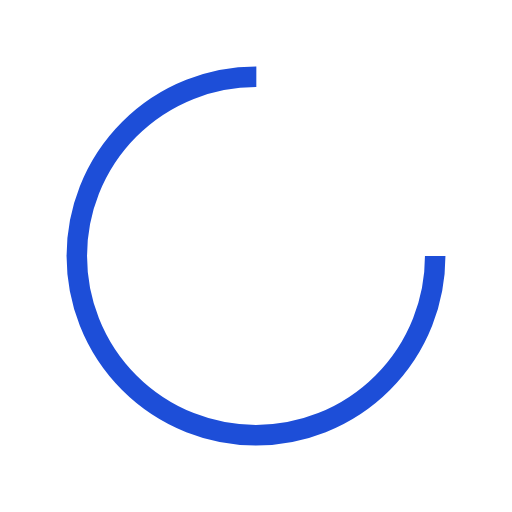
t = 0.00 s
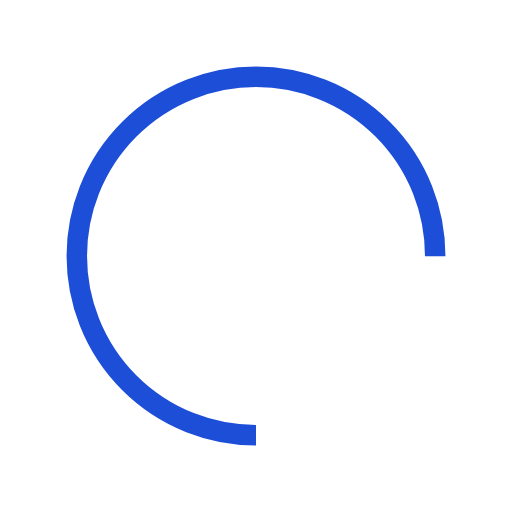
t = 0.25 s
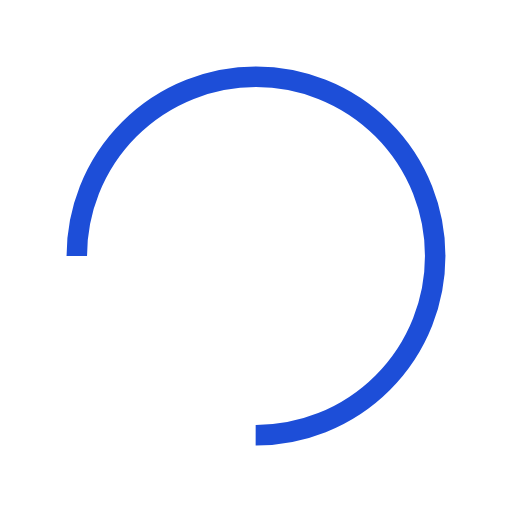
t = 0.50 s
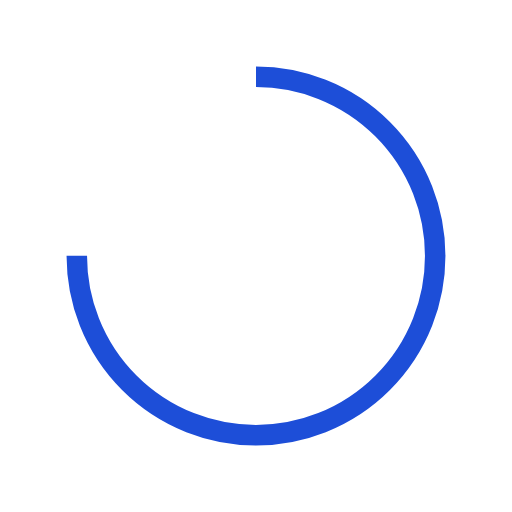
t = 0.75 s

The animated SVG that drew these frames (rendered in a browser with its animation timeline set to each time). Animation: 1 SMIL element (animateTransform=1); one cycle of 1.00 s, repeats indefinitely.

<?xml version="1.0" encoding="utf-8"?>
<svg xmlns="http://www.w3.org/2000/svg" xmlns:xlink="http://www.w3.org/1999/xlink" style="margin: auto; background: none; display: block; shape-rendering: auto;" width="64px" height="64px" viewBox="0 0 100 100" preserveAspectRatio="xMidYMid">
<circle cx="50" cy="50" fill="none" stroke="#1D4ED8" stroke-width="4" r="35" stroke-dasharray="164.93361431346415 56.97787143782138">
  <animateTransform attributeName="transform" type="rotate" repeatCount="indefinite" dur="1s" values="0 50 50;360 50 50" keyTimes="0;1"></animateTransform>
</circle>
<!-- [ldio] generated by https://loading.io/ --></svg>